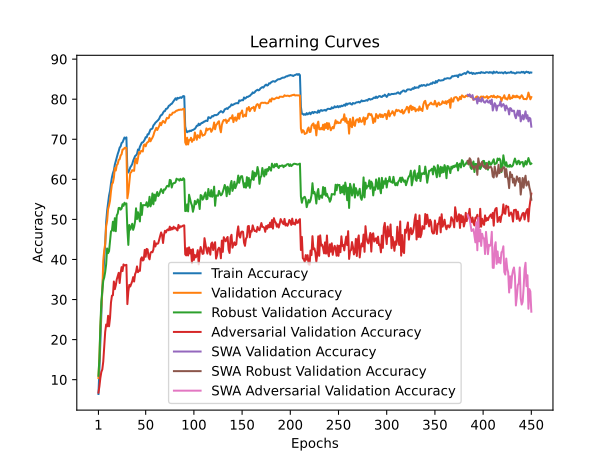

Data behind this chart, as committed beside it:
train_accuracy; train_loss; valid_accuracy; valid_loss; valid_accuracy_robust; valid_accuracy_adversarial; valid_accuracy_swa; valid_accuracy_robust_swa; valid_accuracy_adversarial_swa
6,4220; 4,2763; 10,3900; 4,0458; 10,9655; 6,7600; 10,3900; 10,9655; 6,7600
12,5160; 3,9421; 15,5100; 3,8717; 15,3621; 8,3200; 15,5100; 15,3621; 8,3200
19,8680; 3,6394; 22,7700; 3,6358; 23,5828; 10,4500; 22,7700; 23,5828; 10,4500
26,2460; 3,3640; 27,9600; 3,4106; 29,4448; 11,9200; 27,9600; 29,4448; 11,9200
32,5180; 3,1347; 32,0300; 3,2672; 32,3034; 12,5500; 32,0300; 32,3034; 12,5500
36,3220; 2,9833; 39,7000; 2,8585; 34,6862; 14,5300; 39,7000; 34,6862; 14,5300
40,5520; 2,8422; 42,2600; 2,8374; 35,4966; 18,0000; 42,2600; 35,4966; 18,0000
43,7160; 2,7315; 43,9200; 2,8266; 36,8552; 21,9200; 43,9200; 36,8552; 21,9200
49,3080; 2,5259; 48,3200; 2,6499; 38,8034; 23,7600; 48,3200; 38,8034; 23,7600
52,1680; 2,4386; 49,6300; 2,5129; 42,7414; 23,3100; 49,6300; 42,7414; 23,3100
54,0740; 2,3719; 52,5500; 2,4482; 41,5724; 25,9400; 52,5500; 41,5724; 25,9400
55,9300; 2,3086; 53,4400; 2,3729; 42,0690; 23,3100; 53,4400; 42,0690; 23,3100
57,0820; 2,2634; 54,6400; 2,3645; 44,5172; 25,3600; 54,6400; 44,5172; 25,3600
59,0100; 2,2080; 56,9900; 2,2847; 46,9931; 29,2400; 56,9900; 46,9931; 29,2400
60,4960; 2,1564; 58,8100; 2,2407; 47,2414; 30,9600; 58,8100; 47,2414; 30,9600
61,5460; 2,1248; 59,1700; 2,1648; 49,4172; 31,0600; 59,1700; 49,4172; 31,0600
62,2500; 2,0887; 60,4100; 2,1888; 47,1379; 34,4900; 60,4100; 47,1379; 34,4900
63,6680; 2,0474; 62,8000; 2,0730; 50,2966; 32,5800; 62,8000; 50,2966; 32,5800
64,5880; 2,0155; 62,1900; 2,0941; 47,0448; 33,5600; 62,1900; 47,0448; 33,5600
65,3940; 1,9883; 63,5500; 2,0655; 51,0000; 35,0200; 63,5500; 51,0000; 35,0200
66,3200; 1,9592; 63,8400; 2,0630; 51,4690; 35,9000; 63,8400; 51,4690; 35,9000
67,0220; 1,9331; 64,8600; 2,0235; 52,8483; 36,6600; 64,8600; 52,8483; 36,6600
67,9100; 1,8991; 65,0000; 1,9765; 52,8690; 34,1200; 65,0000; 52,8690; 34,1200
68,2100; 1,8912; 65,9300; 1,9631; 52,4310; 36,5700; 65,9300; 52,4310; 36,5700
69,0620; 1,8635; 66,2500; 1,9500; 52,7034; 38,0800; 66,2500; 52,7034; 38,0800
69,2500; 1,8584; 67,4400; 1,9170; 53,7793; 37,0900; 67,4400; 53,7793; 37,0900
69,8760; 1,8363; 67,4800; 1,9195; 53,3621; 38,7600; 67,4800; 53,3621; 38,7600
70,4340; 1,8217; 67,8100; 1,9041; 54,1552; 38,5000; 67,8100; 54,1552; 38,5000
70,1720; 1,8291; 67,9200; 1,9085; 53,7310; 38,5800; 67,9200; 53,7310; 38,5800
70,4680; 1,8133; 67,8200; 1,9076; 53,9828; 38,6500; 67,8200; 53,9828; 38,6500
62,3000; 2,0937; 55,2700; 2,3264; 47,6310; 28,8500; 55,2700; 47,6310; 28,8500
61,7120; 2,1063; 56,7300; 2,3253; 43,6276; 32,0000; 56,7300; 43,6276; 32,0000
62,2600; 2,0952; 59,2500; 2,2331; 48,6000; 33,6500; 59,2500; 48,6000; 33,6500
62,9900; 2,0666; 61,5900; 2,1235; 47,4379; 33,2500; 61,5900; 47,4379; 33,2500
63,3420; 2,0430; 61,7800; 2,1516; 48,0759; 33,9400; 61,7800; 48,0759; 33,9400
63,7840; 2,0242; 62,2900; 2,1114; 48,9103; 34,5400; 62,2900; 48,9103; 34,5400
64,6200; 2,0072; 62,1600; 2,0977; 47,3862; 35,5900; 62,1600; 47,3862; 35,5900
65,1820; 1,9881; 62,1200; 2,1108; 48,1241; 34,4900; 62,1200; 48,1241; 34,4900
65,7940; 1,9600; 64,6600; 2,0262; 49,5034; 36,3300; 64,6600; 49,5034; 36,3300
65,9960; 1,9541; 65,2000; 1,9966; 52,7655; 36,8900; 65,2000; 52,7655; 36,8900
66,3380; 1,9430; 63,9600; 2,0505; 50,0862; 38,2600; 63,9600; 50,0862; 38,2600
67,4380; 1,9046; 65,2200; 1,9933; 51,7862; 36,8200; 65,2200; 51,7862; 36,8200
67,2360; 1,9069; 66,7800; 1,9229; 50,7103; 37,2300; 66,7800; 50,7103; 37,2300
68,1400; 1,8881; 66,4100; 1,9446; 49,4862; 37,1500; 66,4100; 49,4862; 37,1500
68,6140; 1,8724; 67,0400; 1,9761; 54,0931; 40,0900; 67,0400; 54,0931; 40,0900
69,1680; 1,8482; 67,1200; 1,9519; 51,1103; 40,5400; 67,1200; 51,1103; 40,5400
69,2060; 1,8458; 66,9400; 1,9364; 53,5586; 39,7300; 66,9400; 53,5586; 39,7300
69,5100; 1,8342; 68,5300; 1,8739; 53,5655; 39,9500; 68,5300; 53,5655; 39,9500
69,9200; 1,8226; 68,7000; 1,9131; 53,5828; 42,3800; 68,7000; 53,5828; 42,3800
70,5220; 1,8033; 68,2400; 1,9077; 53,5448; 40,6700; 68,2400; 53,5448; 40,6700
70,4660; 1,7949; 69,0200; 1,8759; 54,2793; 42,6300; 69,0200; 54,2793; 42,6300
71,2520; 1,7768; 69,2600; 1,8786; 53,1345; 42,5000; 69,2600; 53,1345; 42,5000
71,2280; 1,7714; 69,3900; 1,8454; 53,5069; 40,5700; 69,3900; 53,5069; 40,5700
71,8220; 1,7517; 70,3200; 1,7964; 55,6345; 40,0300; 70,3200; 55,6345; 40,0300
72,4620; 1,7368; 69,4900; 1,8437; 53,2448; 41,6100; 69,4900; 53,2448; 41,6100
72,5420; 1,7287; 70,0000; 1,8131; 54,0793; 41,9000; 70,0000; 54,0793; 41,9000
72,6860; 1,7136; 70,3800; 1,8091; 56,4724; 41,7900; 70,3800; 56,4724; 41,7900
73,4520; 1,6995; 70,9400; 1,7917; 53,7724; 42,4900; 70,9400; 53,7724; 42,4900
73,7280; 1,6876; 71,7800; 1,7602; 56,1586; 44,5900; 71,7800; 56,1586; 44,5900
74,1060; 1,6755; 72,2900; 1,7433; 54,6759; 43,2400; 72,2900; 54,6759; 43,2400
... 390 more rows
